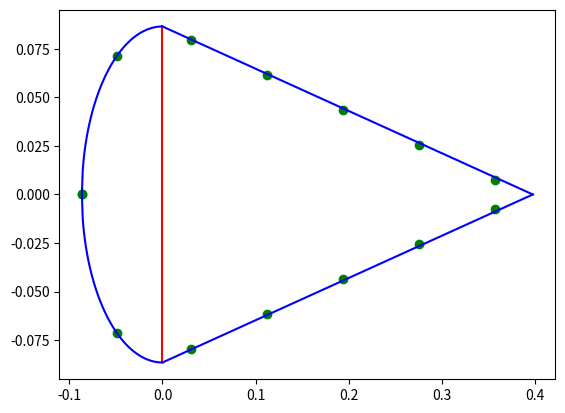

Python code for this plot:
import numpy as np
import matplotlib.pyplot as plt

h = 17.3*10**(-2) #m
ca = 48.4*10**(-2) #m
stringers = 13
hst = 1.4*10**(-2) #m
wst = 1.8*10**(-2) #m
tst = 1.2*10**(-3) #m
t = 1.1*10**(-3) #m
tspar= 2.5*10**(-3) #m


# plotting stringers as booms

straight = np.sqrt((h / 2) ** 2 + (ca - h / 2) ** 2)  # length of straight section

s = (2*straight +np.pi*h/2)/stringers # distance between stringers

g = s / (h / 2)
h1 = g

# stringer op
z = [-h / 2, -np.cos(h1) * (h / 2)]  # stringer positions on curved section
y = [0, np.sin(h1) * (h / 2)]  # stringer positions on curved section

alpha = h / 2 / (ca - h / 2)

rest = 2 * s - np.pi * (h / 4)
z.append(rest * np.cos(alpha))  # stringer positions on straight section
y.append(h / 2 - rest * np.sin(alpha))  # stringer positions on straight section

for i in range(1, int((stringers+1)/2-2)):
    z.append((rest + i * s) * np.cos(alpha))
    y.append(h / 2 - (rest + i * s) * np.sin(alpha))
# print(np.array(z)+h/2)
# print(y)
plt.scatter(z, y, color = 'green')  # plot upper part    TEMP - TURNED OFF

z2 = np.array(z)
y2 = []
for y_coord in y:
    y2.append(y_coord * -1)

#print('y',y)
#print('y2',y2)
#print('z',z)
plt.scatter(z2, y2, color = 'green')  # plot under part TEMP_ TURNED OFF

rico = (h / 2) / (ca - h / 2)
line = []
graph_straight1 = []
graph_straight2 = []
arange = np.linspace(0, ca - h / 2, 100)
for zz in arange:
    line.append(zz)
    graph_straight1.append(-rico * zz + h / 2)
    graph_straight2.append(rico * zz - h / 2)

plt.plot(arange, graph_straight1,"b")
plt.plot(arange, graph_straight2,"b")

spar_yy = np.linspace(-h/2, h/2, 100)
spar_xx = np.zeros(len(spar_yy))

c1x = -np.linspace(0,h/2,100)
c1y = -np.sqrt((h/2)**2-c1x*c1x)
c2x = -np.linspace(0,h/2,100)
c2y = np.sqrt((h/2)**2-c2x*c2x)

plt.plot(spar_xx, spar_yy, 'r')
plt.plot(c1x,c1y,"b")
plt.plot(c2x,c2y,"b")
plt.show()

# moment of inertia
A_stringer = tst*hst + wst*tst

y_cen = (-(2*(h/2)/(np.pi))*np.pi*(h/2)*t + 2*straight*t*(ca-h/2)/2+sum(A_stringer*np.array(z[1:]))*2+A_stringer*z[0])\
        /(np.pi*(h/2)*t+2*straight*t+tspar*h+stringers*A_stringer)
# print(y_cen)

Izz_stringer = 1/12*tst*hst**3
Iyy_stringer= 1/12*tst*wst**3

Izz_spar =  1/12*tspar*h**3

d2_y = np.square(y)
d2_z = np.square(z[1:]-y_cen)
#print(d2_z, 'd2z')

Steiner_z= 2*A_stringer*(sum(d2_y))
Steiner_y = A_stringer*(h/2+ y_cen)**2 + 2*A_stringer*(sum(d2_z))

Izz_circle = (np.pi * (h/2)**3 * t)/2
Iyy_circle = Izz_circle

Izz_straight = (t*straight/12)*(straight**2 * (np.sin(alpha))**2)*2
Iyy_straight = (t*straight/12)*(straight**2 * (np.cos(alpha))**2)*2

Steiner_circle_y = (2*(h/2)/(np.pi)+y_cen)**2 * (np.pi*(h/2)*t)
Steiner_spar = tspar*h*(y_cen)**2
Steiner_straight_z = 2*(straight*t)*(h/4)**2
Steiner_straight_y = 2*(straight*t)*((ca-h/2)/2-y_cen)**2

Izz_total = Izz_circle + Izz_straight + Steiner_z + Steiner_straight_z + Izz_spar #+ Izz_stringer*stringers
Iyy_total = Iyy_circle +Iyy_straight + Steiner_y  + Steiner_circle_y + Steiner_straight_y+Steiner_spar #+ Iyy_stringer*stringers

print('Izz in m^4:    ',Izz_total, 'Iyy in m^4:   ',Iyy_total)

#enclosed area
Am_cell1 = (np.pi*(h/2)**2)/2
Am_cell2 = (h*(ca-h/2))/2

print('enclosed area cell I:    ',Am_cell1, 'enclosed area cell II:     ', Am_cell2)





